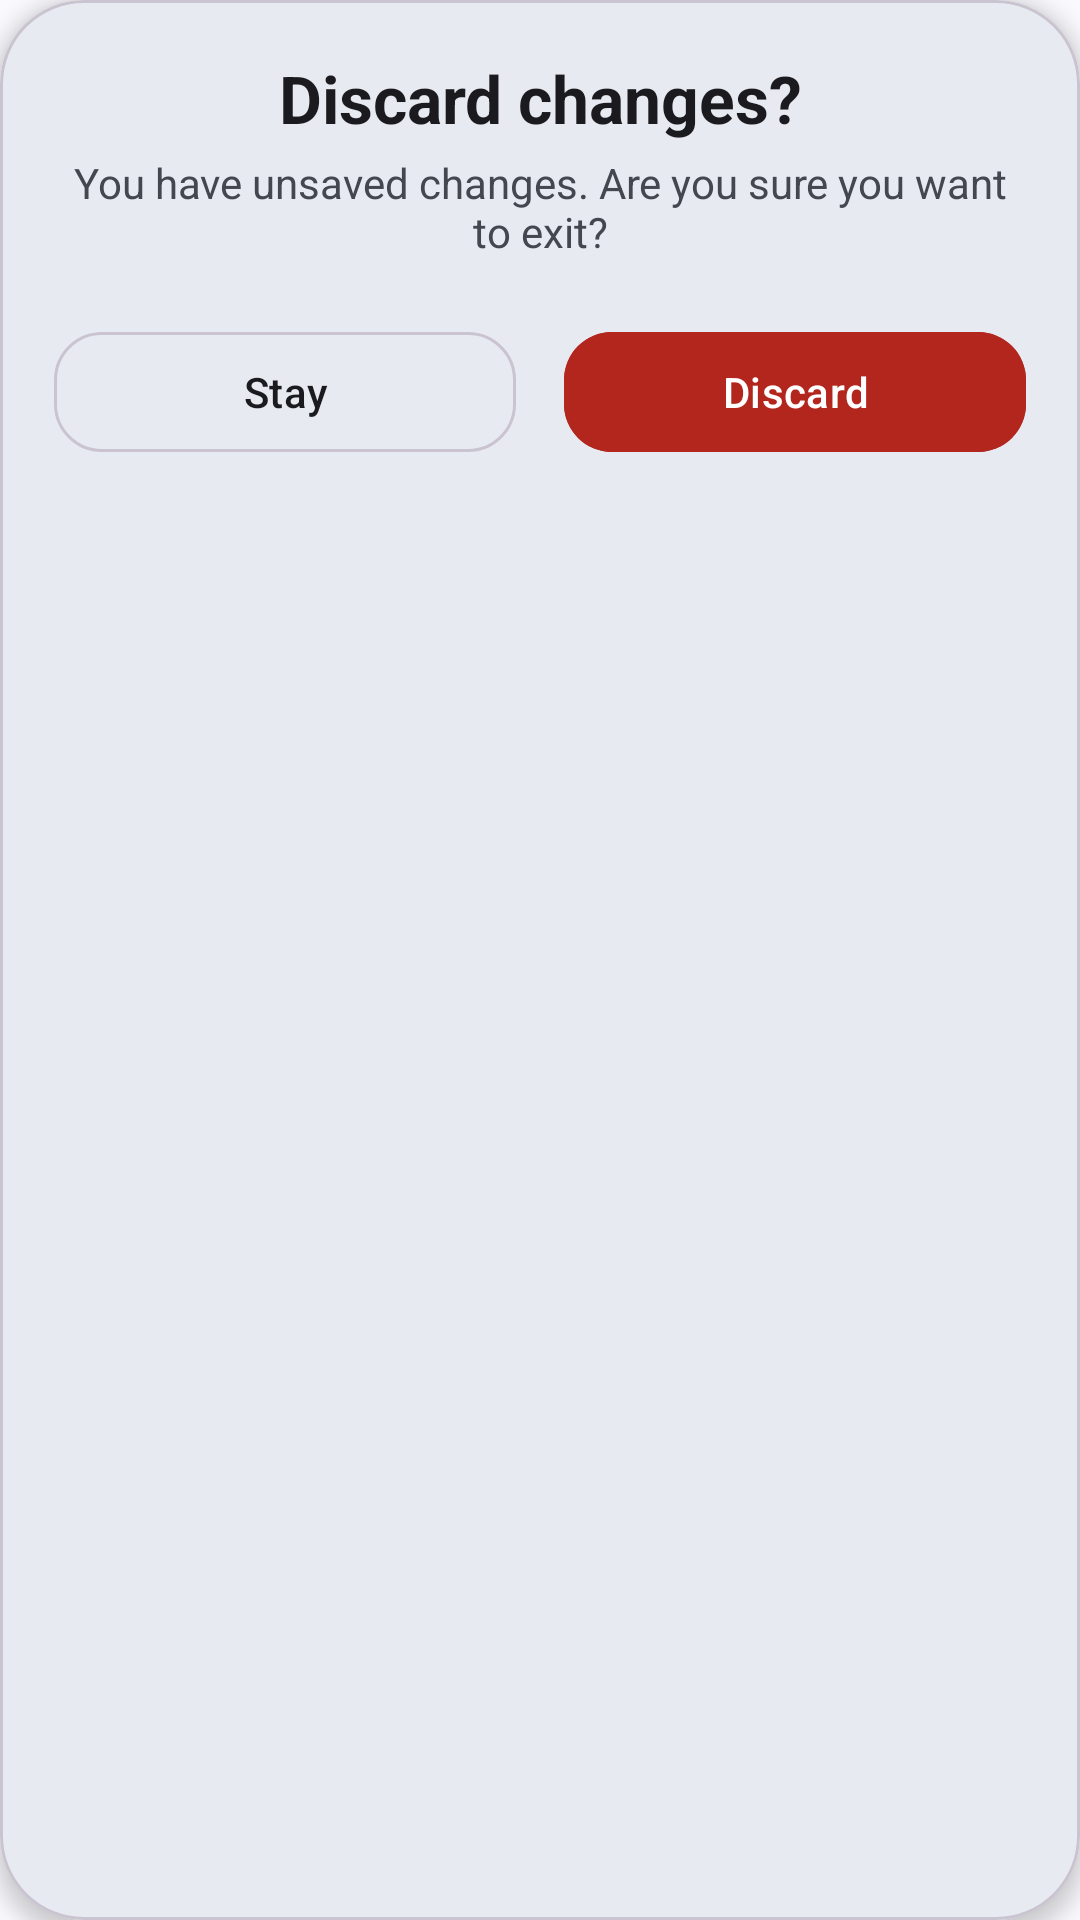

Android layout source for this screen:
<!-- AndroidManifest.xml: application theme Theme.Finxel -->
<!-- res/layout/dialog_discard_changes.xml -->
<?xml version="1.0" encoding="utf-8"?>
<com.google.android.material.card.MaterialCardView xmlns:android="http://schemas.android.com/apk/res/android"
    xmlns:app="http://schemas.android.com/apk/res-auto"
    android:id="@+id/cardDiscardChanges"
    android:layout_width="match_parent"
    android:layout_height="wrap_content"
    android:layout_marginHorizontal="32dp"
    app:cardBackgroundColor="?attr/colorSurface"
    app:cardCornerRadius="28dp"
    app:cardElevation="4dp"
    app:strokeColor="?attr/colorOutlineVariant"
    app:strokeWidth="1dp">

    <LinearLayout
        android:layout_width="match_parent"
        android:layout_height="wrap_content"
        android:orientation="vertical"
        android:paddingTop="18dp"
        android:paddingBottom="18dp">

        <TextView
            android:id="@+id/tvTitle"
            android:layout_width="wrap_content"
            android:layout_height="wrap_content"
            android:layout_gravity="center_horizontal"
            android:text="@string/discard_changes_title"
            android:textColor="?attr/colorOnSurface"
            android:textSize="22sp"
            android:textAlignment="center"
            android:textStyle="bold" />

        <TextView
            android:id="@+id/tvSubtitle"
            android:layout_width="wrap_content"
            android:layout_height="wrap_content"
            android:layout_gravity="center_horizontal"
            android:layout_marginTop="4dp"
            android:text="@string/unsaved_changes_warning"
            android:textColor="?attr/colorOnSurfaceVariant"
            android:textSize="14sp"
            android:textAlignment="center"
            android:paddingHorizontal="18dp"
            />

        <LinearLayout
            android:layout_width="match_parent"
            android:layout_height="wrap_content"
            android:orientation="horizontal"
            android:paddingHorizontal="18dp"
            android:layout_marginTop="20dp">

            <com.google.android.material.button.MaterialButton
                android:id="@+id/btnCancel"
                style="@style/Widget.Material3.Button.OutlinedButton"
                android:layout_width="0dp"
                android:layout_height="wrap_content"
                android:layout_marginEnd="8dp"
                android:layout_weight="1"
                android:text="@string/stay"
                android:textColor="?attr/colorOnSurface"
                app:cornerRadius="16dp"
                app:strokeColor="?attr/colorOutlineVariant" />

            <com.google.android.material.button.MaterialButton
                android:id="@+id/btnDiscard"
                style="@style/Widget.Material3.Button"
                android:layout_width="0dp"
                android:layout_height="wrap_content"
                android:layout_marginStart="8dp"
                android:layout_weight="1"
                android:backgroundTint="?attr/colorError"
                android:text="@string/discard"
                android:textColor="?attr/colorOnError"
                app:cornerRadius="16dp"
                app:strokeWidth="0dp" />

        </LinearLayout>

    </LinearLayout>

</com.google.android.material.card.MaterialCardView>
<!-- resources referenced by this layout -->
<resources>
  <string name="discard">Discard</string>
  <string name="discard_changes_title">Discard changes?</string>
  <string name="stay">Stay</string>
  <string name="unsaved_changes_warning">You have unsaved changes. Are you sure you want to exit?</string>
  <style name="Theme.Finxel" parent="Base.Theme.Finxel" />
  <style name="Base.Theme.Finxel" parent="Theme.Material3.DynamicColors.DayNight.NoActionBar">
          
          
      </style>
</resources>
